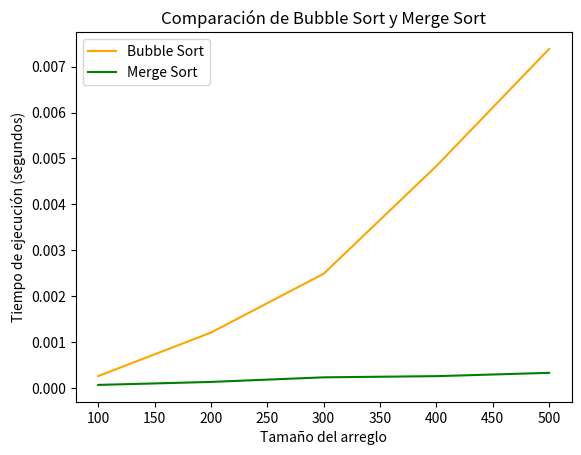

Write Python code to recreate this figure.
import matplotlib.pyplot as plt
import time
import random

def BubbleSort(array):
    band = False
    while(band == False):
        band = True
        for i in range(len(array)-1):   
            if array[i] > array[i+1]:     
               aux = array[i]
               array[i] = array[i+1]
               array[i+1] = aux
               band = False      
    return array
  

def merge(array1, array2):
    result = []
    i, j = 0 , 0 
    while i < len(array1) and j < len(array2):
        if array1[i] < array2[i]:
            result.append(array1[i])
            i+= 1 
        else:
            result.append(array2[j])
            j+= 1
    if i == len(array1):
        for k in range(j, len(array2)):
            result.append(array2[k])    
    else:
        for k in range(i, len(array1)):
            result.append(array1[k])
    return result

def MergeSort(array):
    if len(array) < 2:
        return array
    else:
        mitad = (len(array) // 2)
        arra1 = MergeSort(array[:mitad])
        arra2 = MergeSort(array[mitad:])
        return merge(arra1,arra2)



def generate_random_list(size):
    return [random.randint(0, 1000) for _ in range(size)]


def tiempo(algorithm, array):
    start_time = time.time()
    algorithm(array)
    end_time = time.time()
    return end_time - start_time


array_sizes = [100, 200, 300, 400, 500]
bubble_sort_times = []
merge_sort_times = []

for size in array_sizes:
    array = generate_random_list(size)
    bubble_sort_time = tiempo(BubbleSort, array.copy())
    merge_sort_time = tiempo(MergeSort, array.copy())
    bubble_sort_times.append(bubble_sort_time)
    merge_sort_times.append(merge_sort_time)

# Grafica
plt.plot(array_sizes, bubble_sort_times, color='orange', label='Bubble Sort')
plt.plot(array_sizes, merge_sort_times, color='green', label='Merge Sort')
plt.xlabel('Tamaño del arreglo')
plt.ylabel('Tiempo de ejecución (segundos)')
plt.title('Comparación de Bubble Sort y Merge Sort')
plt.legend()
plt.show()
